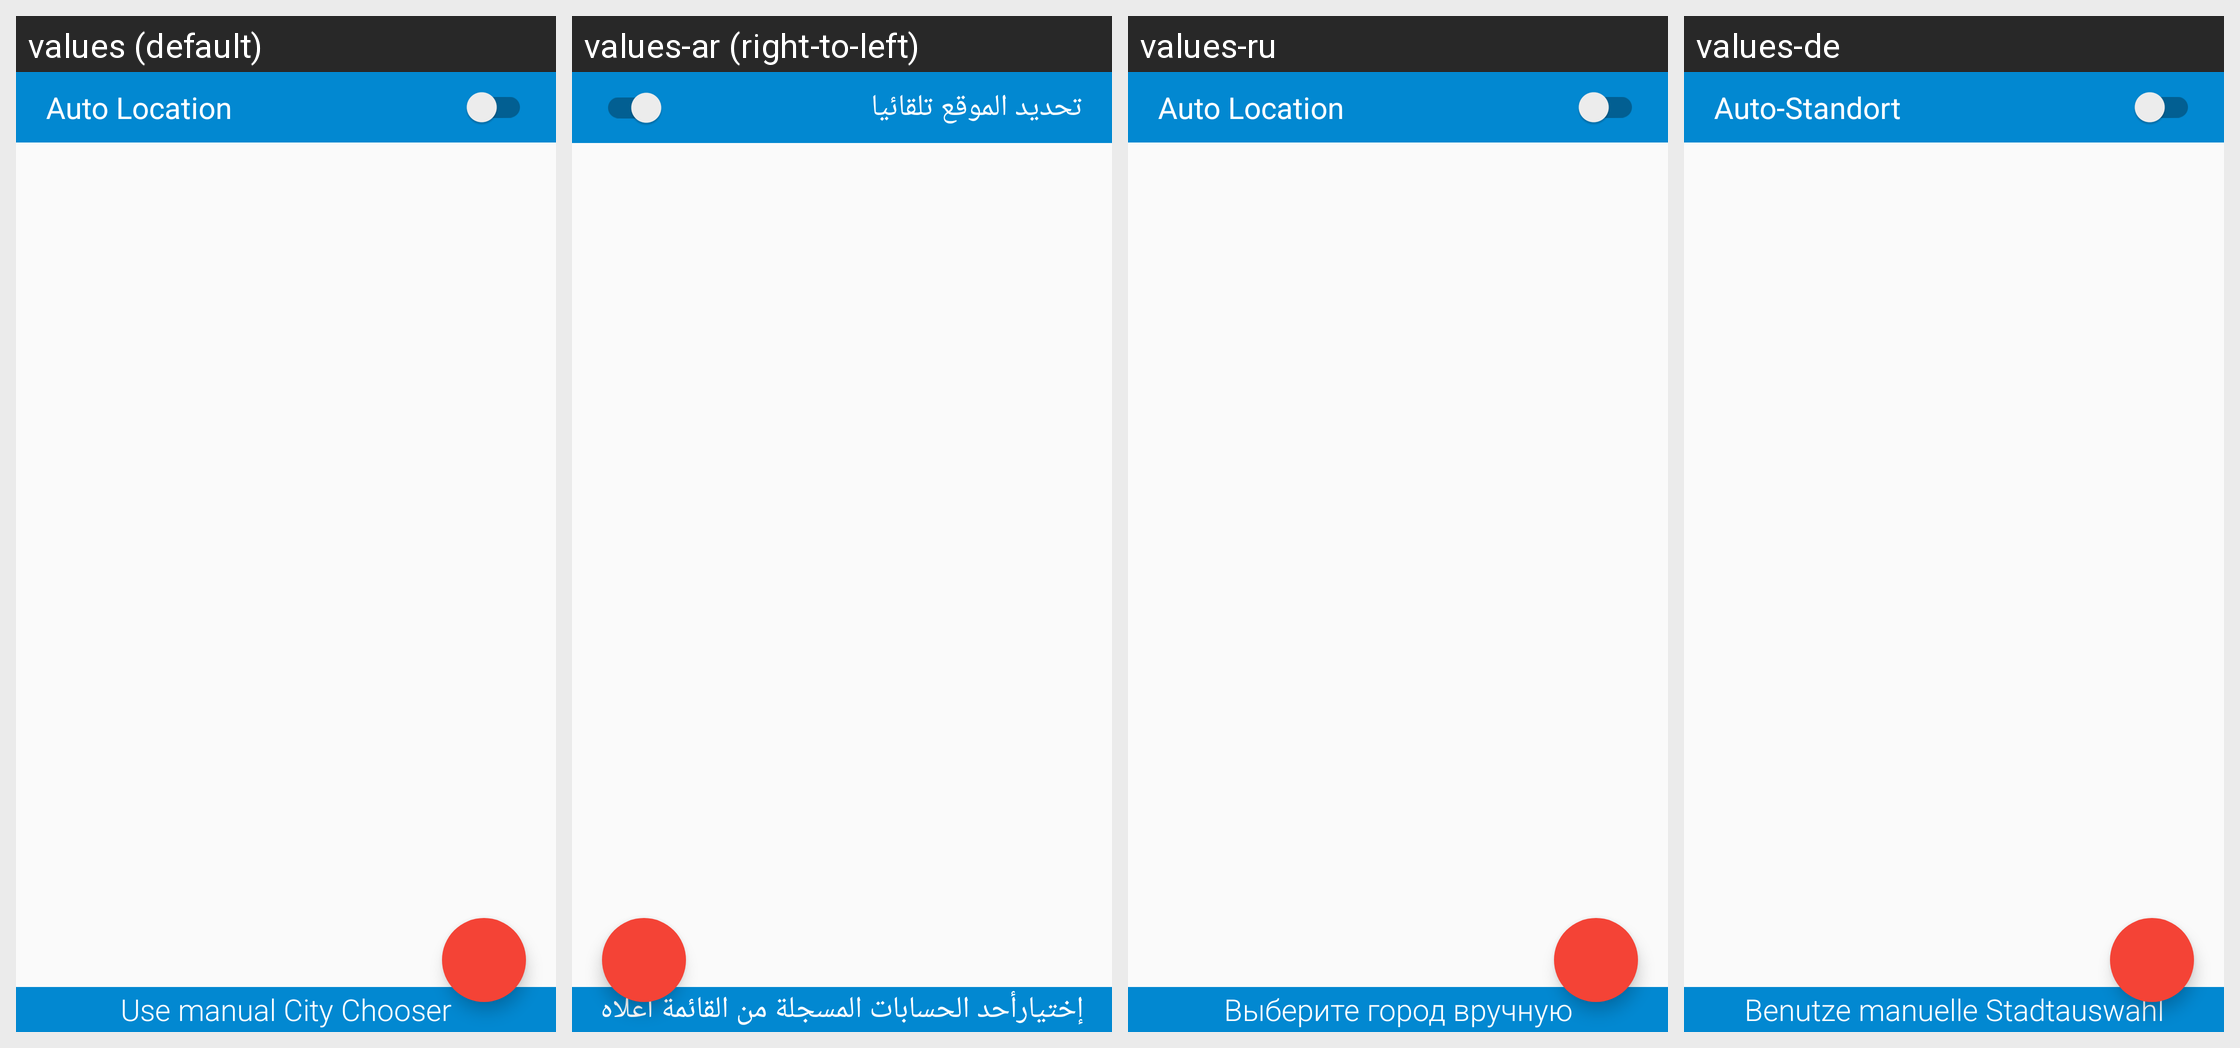

This grid shows one Android layout under several languages. Give, for every string resource on the screen, its name, the default text and each shown locale's text.
Android screen res/layout/vakit_searchcity.xml rendered under 4 locales, left to right: values (default), values-ar (right-to-left), values-ru, values-de. Device: Nexus 5 (rendered at 1080×1920; each locale shown at half size, 540×960, under a caption strip naming it); theme AppTheme.
Other locales in the repository, not shown: values-bn, values-bs, values-en, values-fr, values-id, values-it, values-ku, values-nl, values-pt, values-sv, values-tr.
Strings drawn on this screen, with the default value and each locale's value (text and hints the layout hard-codes, and strings that could not be matched under every locale, appear in the picture but are not listed):

autoLocation
  values: Auto Location
  values-ar: تحديد الموقع تلقائيا
  values-ru: Auto Location  [not translated; the default value is used]
  values-de: Auto-Standort

oldAddCity
  values: Use manual City Chooser
  values-ar: إختيارأحد الحسابات المسجلة من القائمة أعلاه
  values-ru: Выберите город вручную
  values-de: Benutze manuelle Stadtauswahl
